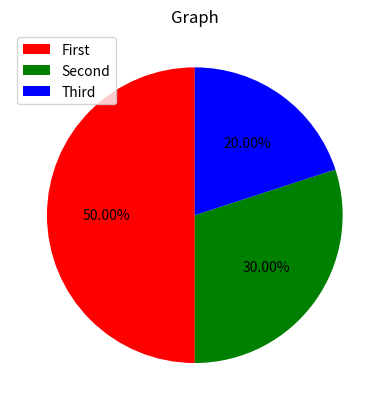

Reproduce this figure in Python.
import matplotlib.pyplot as pt

pt.pie([5, 3, 2], colors=['red', 'green', 'blue'], startangle=90, autopct='%1.2f%%')
pt.title('Graph')
pt.legend(['First', 'Second', 'Third'])
pt.show()